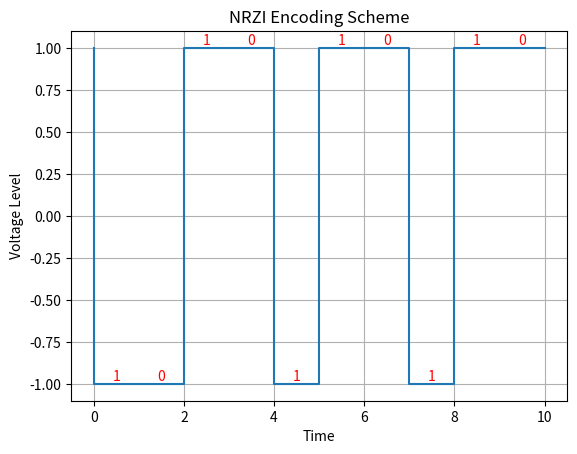

Source code (Python):
import matplotlib.pyplot as plt

def plot_nrzi_encoding(binary_string):
    encoded = []
    current_level = 1  
    
    for bit in binary_string:
        if bit == '0':
            encoded.append(current_level)  
        else:
            current_level = -current_level 
            encoded.append(current_level)
    
    x = range(len(binary_string)+1)
    y = [1] + encoded 
    
    plt.step(x, y)
    
    for i, bit in enumerate(binary_string):
        plt.text(i+0.5, encoded[i], bit, ha='center', va='bottom',color='r')
    
    plt.xlabel('Time')
    plt.ylabel('Voltage Level')
    plt.title('NRZI Encoding Scheme')
    plt.grid(True)
    plt.show()

binary_string = "1010110110"
plot_nrzi_encoding(binary_string)